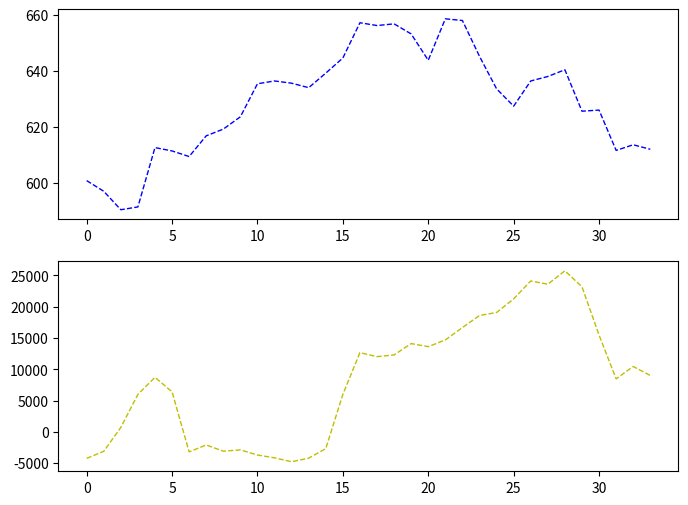

The matplotlib source for this figure:
# -*- coding: utf-8 -*-
import numpy as np
import matplotlib.pyplot as plt



"""
    #8月21日至9月19日的动力煤1801合约数据;
    #x为日期数据,y为结算价格,zd为多头持仓量,zk为空头持仓量,z为净持仓量;
    #日期: ['0821','0822','0823','0824','0825','0828','0829','0830','0831',
            '0901','0905','0906','0907','0908','0911','0912','0913','0914','0915','0918','0919','0920', '0921', '0922', '0925', '0926', '0927', '0928', '0929',
            '1009', '1010', '1011', '1012']
"""

x = [0, 1, 2, 3, 4, 5, 6, 7, 8, 9, 10, 11, 12, 13, 14, 15, 16, 17, 18, 19, 20, 21, 22, 23, 24, 25, 26, 27, 28, 29, 30, 31, 32, 33]

# ZC1801日结算价
y = [600.8, 597, 590.4, 591.4, 612.6, 611.4, 609.4, 616.8, 619.2,
     623.6, 635.4, 636.4, 635.6, 634, 639.2, 644.6, 657.2, 656.2, 656.8, 653.2, 643.8, 658.6,
     658, 645.2, 633.6, 627.4, 636.4, 638, 640.4, 625.6,
     626, 611.6, 613.6, 612]

# [redacted]
zd = [3588, 2367, 5935, 9939, 16417, 14124, 4065, 3963, 3859,
      4073, 4540, 4820, 4713, 4726, 5386, 13815, 20739, 21181, 21911, 23482, 23341, 25483, 27845, 27245, 27314, 27864, 30508, 30468, 29802, 27370,
      19877, 13787, 15614, 13836]
zk = [7816, 5471, 5218, 3945, 7700,  7718,  7256, 6046, 6939, 6946, 8233, 8962, 9478, 8921, 8058, 7820,  8075,  9156,  9611,  9372,  9723,  10792,
      11179, 8645, 8234, 6612, 6389, 6874, 4066, 4184,
      4408, 5308, 5163, 4828]
zj = list(map(lambda x:x[0] - x[1], zip(zd, zk)))


MMarket = plt.figure(figsize=(8,6))
ax1 = MMarket.add_subplot(2, 1, 1)
ax2 = MMarket.add_subplot(2, 1, 2)

#ax1.title("ZC1801 Value")
ax1.plot(x, y, "b--", linewidth=1)
# [redacted]
ax2.plot(x, zj, "y--", linewidth=1)
plt.savefig("ZC1801")
MMarket.show()